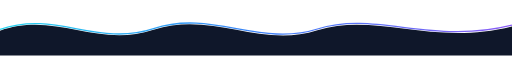
t = 0.00 s
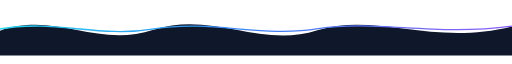
t = 0.88 s
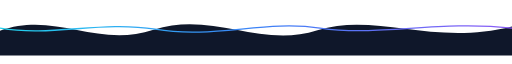
t = 2.63 s
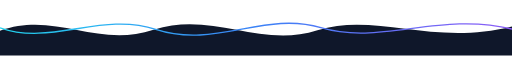
t = 3.50 s
t = 4.38 s: frame unchanged from t = 2.63 s, image omitted
t = 6.13 s: frame unchanged from t = 0.88 s, image omitted

The animated SVG that drew these frames (rendered in a browser with its animation timeline set to each time). Animation: 1 SMIL element (animate=1); one cycle of 7.00 s, repeats indefinitely.

<svg xmlns="http://www.w3.org/2000/svg" width="1200" height="110" viewBox="0 0 1200 110" role="presentation">
  <defs>
    <linearGradient id="wave" x1="0" y1="0" x2="1" y2="0"><stop stop-color="#22d3ee"/><stop offset=".5" stop-color="#3b82f6"/><stop offset="1" stop-color="#8b5cf6"/></linearGradient>
  </defs>
  <path d="M0 52C132 6 226 94 360 50C497 5 609 94 744 51C881 8 1012 89 1200 42V110H0Z" fill="#0f172a"/>
  <path d="M0 49C132 3 226 91 360 47C497 2 609 91 744 48C881 5 1012 86 1200 39" fill="none" stroke="url(#wave)" stroke-width="3">
    <animate attributeName="d" dur="7s" repeatCount="indefinite"
      values="M0 49C132 3 226 91 360 47C497 2 609 91 744 48C881 5 1012 86 1200 39;
              M0 45C120 88 238 7 365 49C505 95 620 5 752 45C892 87 1030 7 1200 48;
              M0 49C132 3 226 91 360 47C497 2 609 91 744 48C881 5 1012 86 1200 39"/>
  </path>
</svg>
